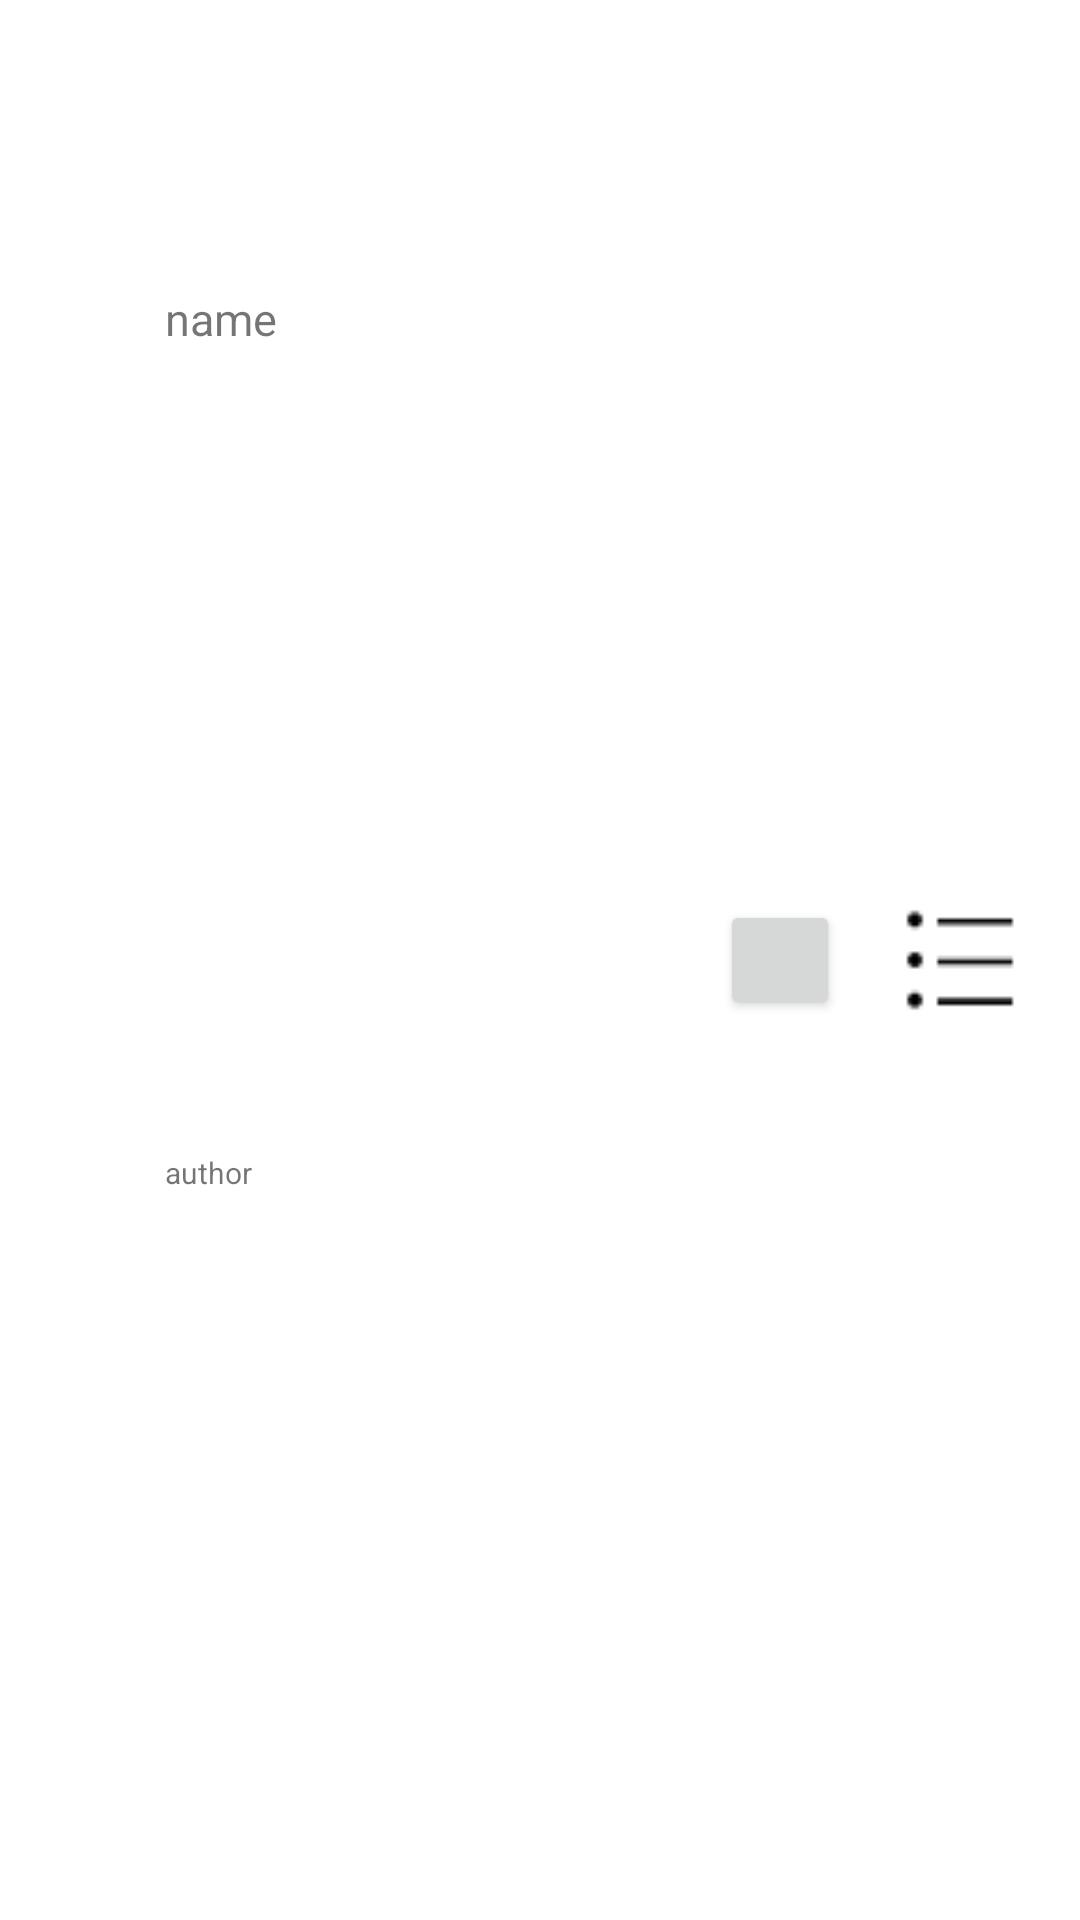

This screen was rendered from an Android layout file. Write that file and the resources it references.
<!-- AndroidManifest.xml: application theme AppTheme2 -->
<!-- res/layout/main_footer.xml -->
<?xml version="1.0" encoding="utf-8"?>
<RelativeLayout xmlns:android="http://schemas.android.com/apk/res/android"
    android:layout_width="match_parent"
    android:layout_height="55dp"
    android:layout_alignParentBottom="true"
    android:background="@android:color/white"
    >

    <ImageView
        android:id="@+id/iv_music_thum"
        android:layout_width="45dp"
        android:layout_height="45dp"
        android:layout_margin="5dp"/>
    <LinearLayout
        android:layout_toRightOf="@id/iv_music_thum"
        android:layout_width="match_parent"
        android:layout_height="match_parent"
        android:orientation="vertical"
        android:weightSum="10">

        <View
            android:layout_width="wrap_content"
            android:layout_height="0dp"
            android:layout_weight="1.5"/>
        <TextView
            android:id="@+id/tv_music_name"
            android:text="name"
            android:layout_width="wrap_content"
            android:layout_height="0dp"
            android:layout_weight="3.5"
            android:textSize="15sp"/>
        <View
            android:layout_width="wrap_content"
            android:layout_height="0dp"
            android:layout_weight="1"/>
        <TextView
            android:id="@+id/tv_music_author"
            android:text="author"
            android:layout_width="wrap_content"
            android:layout_height="0dp"
            android:textSize="10sp"
            android:layout_weight="2.5"/>
        <View
            android:layout_width="wrap_content"
            android:layout_height="0dp"
            android:layout_weight="1.5"/>
    </LinearLayout>

    <Button
        android:id="@+id/btn_list"
        android:layout_alignParentRight="true"
        android:layout_centerVertical="true"
        android:layout_marginRight="20dp"
        android:layout_width="40dp"
        android:background="@drawable/list"
        android:layout_height="40dp" />
    <Button
        android:id="@+id/btn_on_or_off"
        android:layout_toLeftOf="@id/btn_list"
        android:layout_centerVertical="true"
        android:layout_marginRight="20dp"
        android:layout_width="40dp"
        android:layout_height="40dp" />
</RelativeLayout>
<!-- resources referenced by this layout -->
<resources>
  <!-- drawable list: png bitmap (drawable, 305 bytes) -->
  <style name="AppTheme2" parent="Theme.AppCompat.Light">
          
          <item name="colorPrimary">@color/transparence</item>
          <item name="colorPrimaryDark">@color/colorPrimaryDark</item>
          <item name="colorAccent">@color/colorAccent</item>
          
          <item name="windowActionBar">false</item>
          <item name="windowNoTitle">true</item>
      </style>
  <color name="transparence">@null</color>
  <color name="colorPrimaryDark">#303F9F</color>
  <color name="colorAccent">#FF4081</color>
</resources>
